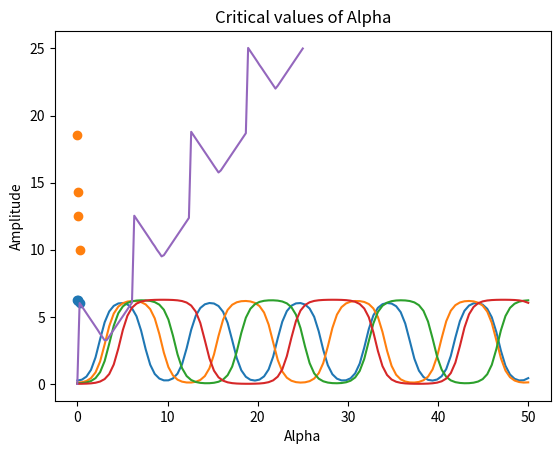

Write Python code to recreate this figure.
import numpy as np
import matplotlib.pyplot as plt
from scipy.integrate import odeint

'''
Kindly, note that I compiled my assignment before the update about the typo in question 3
Therefore, I have analysed the critical values and convergence to the best of my conceptual
base and online research
'''

# 3.1.

def solver_plotter(x0, y0, plotdecision):
    
    f0 = [x0, y0]                          # Initial conditions on displacement and velocity
    t = np.linspace(0,50,100)
    def system(f,t):                       # Defining the system
        x,y = f
        return [y, (2*np.sin(x))]
    x = odeint(system, f0, t)[:,0]         # ODEINT Solver
    if plotdecision == 1:
        plt.plot(t,x)                      # Plotter
        plt.title(x0)
        plt.xlabel('t')
        plt.ylabel('x')
        plt.show()
    return x,t

xa, ta = solver_plotter(0.25, 0, 1)
print('3.1.\n\nalpha = 0.25\nRefer to plot titled : "0.25"\nEstimates from plot : Amplitude is around ', max(xa), ' and Period is around ', 50/5, '\n\n')

xb, tb = solver_plotter(0.1, 0, 1)
print('alpha = 0.1\nRefer to plot titled : "0.1"\nEstimates from plot : Amplitude is around ', max(xb), ' and Period is around ', 50/4, '\n\n')

xc, tc = solver_plotter(0.05, 0, 1)
print('alpha = 0.05\nRefer to plot titled : "0.05"\nEstimates from plot : Amplitude is around ', max(xc), ' and Period is around ', 50/3.5, '\n\n')

'''
For estimation of period I have divided the total time by number of phases of Wave
For estimation of amplitude I have considered the max value of the x array returned by system solver
'''

# 3.2.

xd, td = solver_plotter(0.01, 0, 1)
print('3.2.\n\nAditionally,\n\nalpha = 0.01\nRefer to plot titled : "0.01"\nEstimates from plot : Amplitude is around ', max(xd), ' and Period is around ', 50/2.7, '\n\n')
A = [max(xa), max(xb), max(xc), max(xd)]
T = [50/5, 50/4, 50/3.5, 50/2.7]
alpha = [0.25, 0.1, 0.05, 0.01]
plt.scatter(alpha, A)
plt.xlabel('Alpha')
plt.ylabel('Aplitude')
plt.title('Amplitude as alpha approaches 0')
plt.show()
plt.scatter(alpha, T)
plt.xlabel('Alpha')
plt.ylabel('Period')
plt.title('Period as alpha approaches 0')
plt.show()
print('Estimating values of amplitude and period as alpha (angular displacement) is reduced, reveals that as alpha approaches to zero: \n\nAmplitude increases linearly\nPeriod keeps increases exponentially and approaches infinity as alpha approaches 0\n\nAlso refer to plots of amplitude and period as alpha aproaches zero\n\n')

# 3.3

ALPHA = np.linspace(0,25,100)
AMPLITUDE = []
for alp in ALPHA:
    x, t = solver_plotter(alp, 0, 0)
    AMPLITUDE.append(max(x))
plt.plot(ALPHA, AMPLITUDE)
plt.xlabel('Alpha')
plt.ylabel('Amplitude')
plt.title('Critical values of Alpha')
plt.show()

print('3.3.\n\nRefer to "critical values of alpha" plot to visualise the jumps in convergence of amplitude as alpha takes substantially large values\n\nClose observation of these critical values reveal that these occur at whole no. multiples of pi\n\nSimilar shift in Period can be observed by passing 1 in the Solver function and analysisng the changes in Time Period of the plotted graphs')
